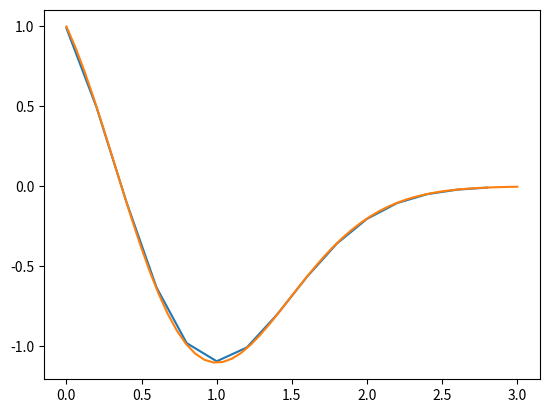

The matplotlib source for this figure:
# problem 7 complete
# (x + 1)e**(-x)**2
# use central differentialtion method [0, 3]
# f(x) = (x + 1)e**(-x)**2
# f'(x) = e**(-x)**2 + (x + 1)(-2x)e**-x**2
# e**(-x)**2(1 - 2x**2 - 2x)
from math import *
from numpy import *
import matplotlib.pyplot as plt

xmin = 0.0
xmax = 3.0
dx = 0.2
x = xmin


def f(x):
    f = (x + 1) * exp(-x ** 2)
    return f


x_points = []
yp_points = []
while True:
    yp = (f(x + dx / 2) - f(x - dx / 2)) / dx
    x_points.append(x)
    yp_points.append(yp)
    x = x + dx
    if x >= xmax:
        break
plt.plot(x_points, yp_points)


def ff(x):
    ff = (1 - 2 * x - 2 * x ** 2) * exp(-x ** 2)
    return ff


x = linspace(xmin, xmax)
plt.plot()
plt.plot(x, ff(x))
plt.show()
